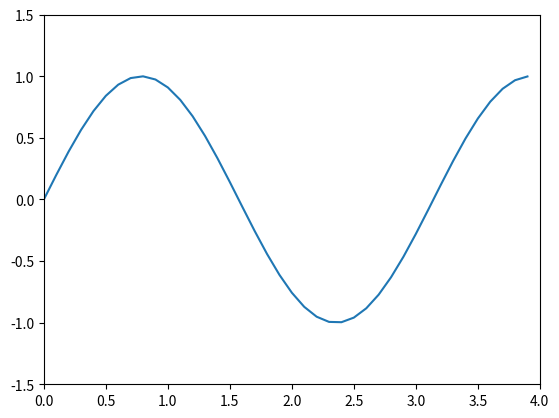

This chart was generated by the following Python code:
import matplotlib.pyplot as plt
import numpy as np

def sinusGenerator(amplitudo, frekuensi, tAkhir, theta):
    t = np.arange(0,tAkhir,0.1)
    y = amplitudo*np.sin(2*frekuensi * t + np.deg2rad(theta))
    return t,y

t,y = sinusGenerator(1,1,4,0)

plt.plot(t,y)

plt.axis([0,4,-1.5,1.5])

plt.show()


























